Dataset: processed (GitHub, Shivamm638/IADAI201-2505469-Shivam). Classes: empty, occupied.

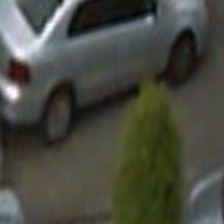
Label: occupied

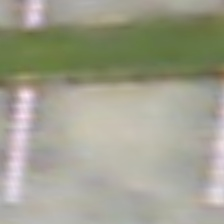
Label: empty

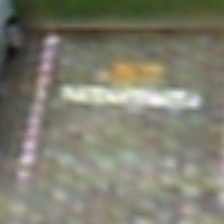
Label: empty

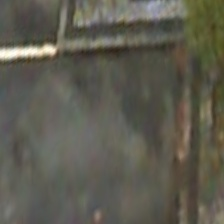
Label: empty

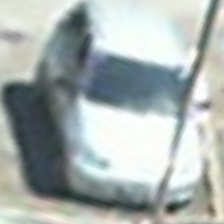
Label: occupied

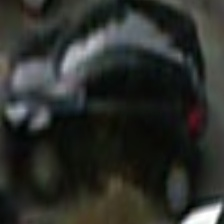
Label: occupied
